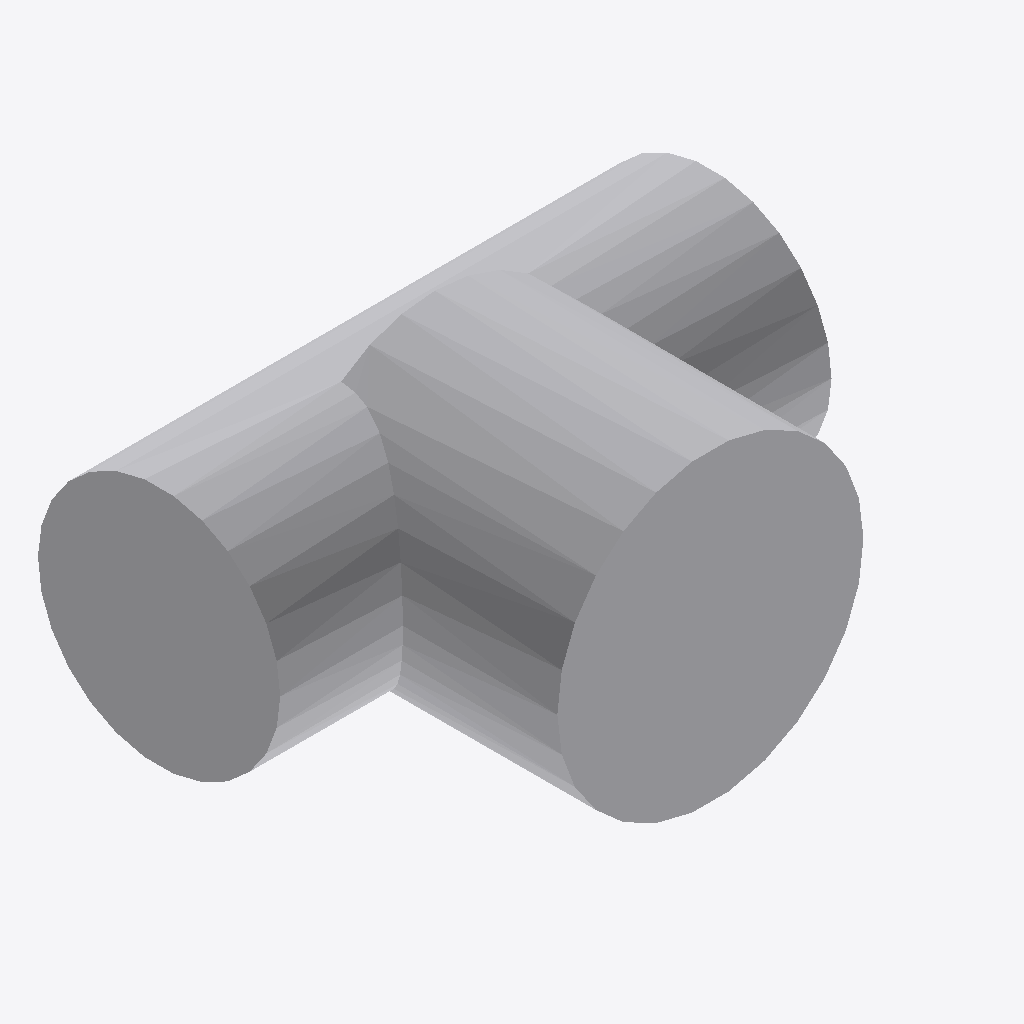
Isometric view of an IFC building model (IFC-SPF (STEP), schema IFC4, length unit millimetre), seen from the south-west, elements coloured by IFC class: 1 other element (light grey).
Extent 0.076 m × 0.055 m × 0.042 m (x, y, z). Elements (1): 1 IfcPipeFitting.

HEADER;
FILE_DESCRIPTION(('GeoIFCNet file'),'');
FILE_NAME('','1995-11-18T09:00:00',('YaMiSo'),('XUT_BIM606'),'ifcopenshell 0.7.0','','None');
FILE_SCHEMA(('IFC4'));
ENDSEC;
DATA;
#1=IFCPROJECT('2RMntULej5_BG9kBteLDhp',$,'My Project',$,$,$,$,(#66),#45);
#381=IFCSITE('0IbxJ3KxX1Gu1G3SyJBWjf',#380,'My Site',$,$,$,$,$,$,$,$,$,$,$);
#379=IFCPIPEFITTING('1E_uxLkdL80gmNYNFhVui9',#51,$,$,$,#390,#378,$,$);
ENDSEC;
